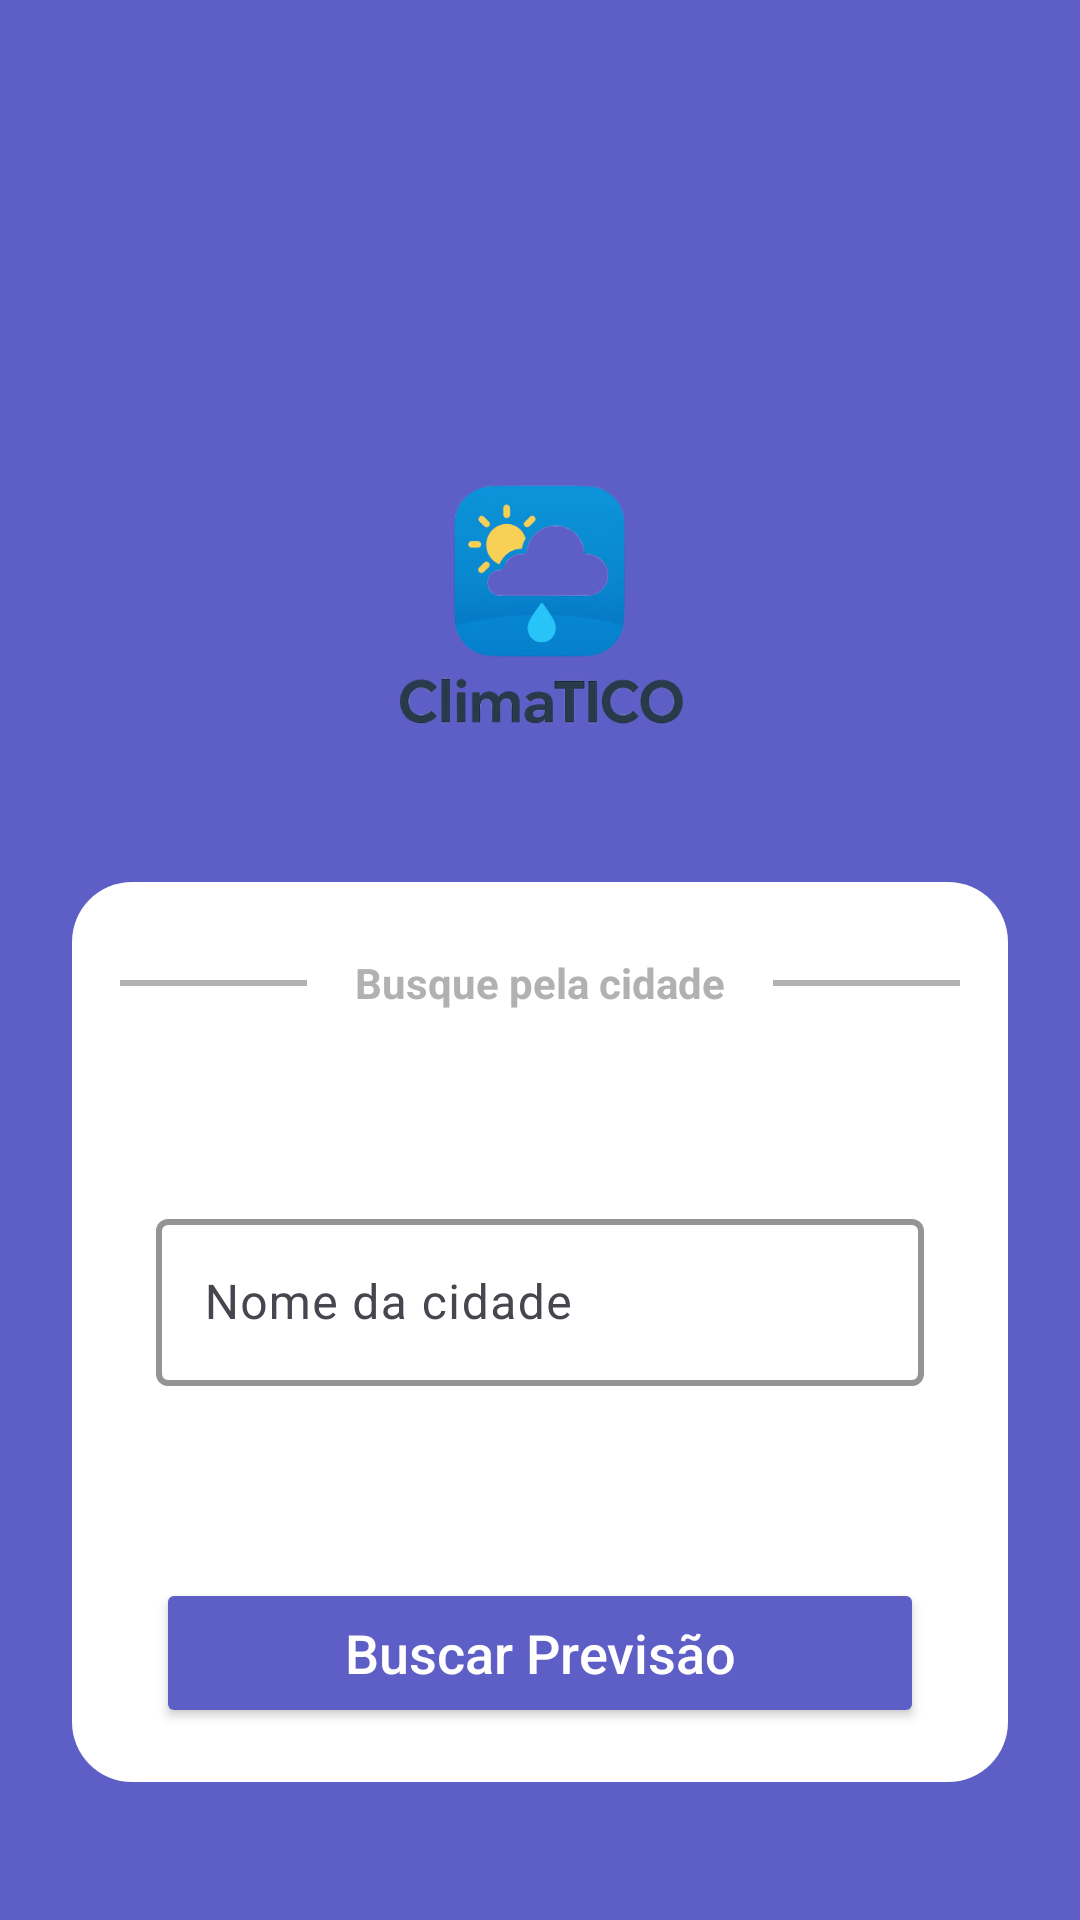

The Android layout XML behind this screen, and the referenced resources:
<!-- AndroidManifest.xml: application theme Theme.ClimaTICO -->
<!-- res/layout/activity_search_city.xml -->
<?xml version="1.0" encoding="utf-8"?>
<androidx.constraintlayout.widget.ConstraintLayout
    xmlns:android="http://schemas.android.com/apk/res/android"
    xmlns:app="http://schemas.android.com/apk/res-auto"
    xmlns:tools="http://schemas.android.com/tools"
    android:id="@+id/main"
    android:layout_width="match_parent"
    android:layout_height="match_parent"
    android:padding="24dp"
    android:background="@color/blue"
    tools:context=".SearchCityActivity">

    <ImageView
        android:id="@+id/iv_logo"
        android:layout_width="120dp"
        android:layout_height="120dp"
        android:layout_marginTop="120dp"
        android:src="@drawable/climatico_logo"
        app:layout_constraintTop_toTopOf="parent"
        app:layout_constraintStart_toStartOf="parent"
        app:layout_constraintEnd_toEndOf="parent" />

    <androidx.constraintlayout.widget.ConstraintLayout
        android:layout_width="match_parent"
        android:layout_height="300dp"
        android:layout_marginTop="30dp"
        android:background="@drawable/bg_container_rounded"
        android:orientation="vertical"
        app:layout_constraintEnd_toEndOf="parent"
        app:layout_constraintStart_toStartOf="parent"
        app:layout_constraintTop_toBottomOf="@+id/iv_logo">

        <androidx.constraintlayout.widget.ConstraintLayout
            android:id="@+id/constraintLayout"
            android:layout_width="match_parent"
            android:layout_height="wrap_content"
            android:layout_marginStart="8dp"
            android:layout_marginTop="16dp"
            android:layout_marginEnd="8dp"
            app:layout_constraintEnd_toEndOf="parent"
            app:layout_constraintStart_toStartOf="parent"
            app:layout_constraintTop_toTopOf="parent">

            <View
                android:id="@+id/line_left"
                android:layout_width="0dp"
                android:layout_height="2dp"
                android:layout_marginEnd="8dp"
                android:background="@color/light_grey"
                app:layout_constraintBottom_toBottomOf="@id/textView"
                app:layout_constraintEnd_toStartOf="@id/textView"
                app:layout_constraintStart_toStartOf="parent"
                app:layout_constraintTop_toTopOf="@id/textView" />

            <TextView
                android:id="@+id/textView"
                android:layout_width="wrap_content"
                android:layout_height="wrap_content"
                android:background="@color/white"
                android:paddingHorizontal="8dp"
                android:text="@string/busque_pela_cidade"
                android:textColor="@color/light_grey"
                android:textStyle="bold"
                app:layout_constraintBottom_toBottomOf="parent"
                app:layout_constraintEnd_toStartOf="@id/line_right"
                app:layout_constraintStart_toEndOf="@id/line_left"
                app:layout_constraintTop_toTopOf="parent" />

            <View
                android:id="@+id/line_right"
                android:layout_width="0dp"
                android:layout_height="2dp"
                android:layout_marginStart="8dp"
                android:background="@color/light_grey"
                app:layout_constraintBottom_toBottomOf="@id/textView"
                app:layout_constraintEnd_toEndOf="parent"
                app:layout_constraintStart_toEndOf="@id/textView"
                app:layout_constraintTop_toTopOf="@id/textView" />

        </androidx.constraintlayout.widget.ConstraintLayout>


        <com.google.android.material.textfield.TextInputLayout
            android:id="@+id/til_nome_cidade"
            android:layout_width="match_parent"
            android:layout_height="wrap_content"
            android:hint="@string/nome_da_cidade"
            app:boxStrokeColor="@android:color/black"
            app:boxStrokeWidth="2dp"
            app:hintTextColor="@color/black"
            app:layout_constraintBottom_toTopOf="@+id/bt_search"
            app:layout_constraintEnd_toEndOf="parent"
            app:layout_constraintStart_toStartOf="parent"
            app:layout_constraintTop_toBottomOf="@+id/constraintLayout"
            android:layout_marginHorizontal="20dp">

            <com.google.android.material.textfield.TextInputEditText
                android:id="@+id/et_nome_cidade"
                android:layout_width="match_parent"
                android:layout_height="wrap_content"
                android:inputType="text"
                android:maxLines="1"
                android:textColor="@android:color/black" />
        </com.google.android.material.textfield.TextInputLayout>

        <Button
            android:id="@+id/bt_search"
            android:layout_width="match_parent"
            android:layout_height="50dp"
            android:backgroundTint="@color/blue"
            android:fontFamily="sans-serif-medium"
            android:text="@string/buscar_previs_o"
            android:textAllCaps="false"
            android:textColor="@color/white"
            android:textSize="18sp"
            app:cornerRadius="12dp"
            app:layout_constraintBottom_toBottomOf="parent"
            app:layout_constraintEnd_toEndOf="parent"
            app:layout_constraintStart_toStartOf="parent"
            android:layout_marginHorizontal="20dp"
            android:layout_marginBottom="10dp"/>

    </androidx.constraintlayout.widget.ConstraintLayout>

</androidx.constraintlayout.widget.ConstraintLayout>
<!-- resources referenced by this layout -->
<resources>
  <color name="black">#FF000000</color>
  <color name="blue">#5E5EC7</color>
  <color name="light_grey">#B1B1B1</color>
  <color name="white">#FFFFFFFF</color>
  <!-- drawable bg_container_rounded (drawable) -->
  <?xml version="1.0" encoding="utf-8"?>
  <shape xmlns:android="http://schemas.android.com/apk/res/android"
      android:shape="rectangle">
  
      
      <solid android:color="@color/white" />
  
      
      <corners android:radius="20dp" />
  
      
      <padding
          android:left="8dp"
          android:top="8dp"
          android:right="8dp"
          android:bottom="8dp"/>
  
  </shape>
  <!-- drawable climatico_logo: png bitmap (drawable, 132341 bytes) -->
  <string name="buscar_previs_o">Buscar Previsão</string>
  <string name="busque_pela_cidade">Busque pela cidade</string>
  <string name="nome_da_cidade">Nome da cidade</string>
  <style name="Theme.ClimaTICO" parent="Base.Theme.ClimaTICO" />
  <style name="Base.Theme.ClimaTICO" parent="Theme.Material3.DayNight.NoActionBar">
          
          
      </style>
</resources>
